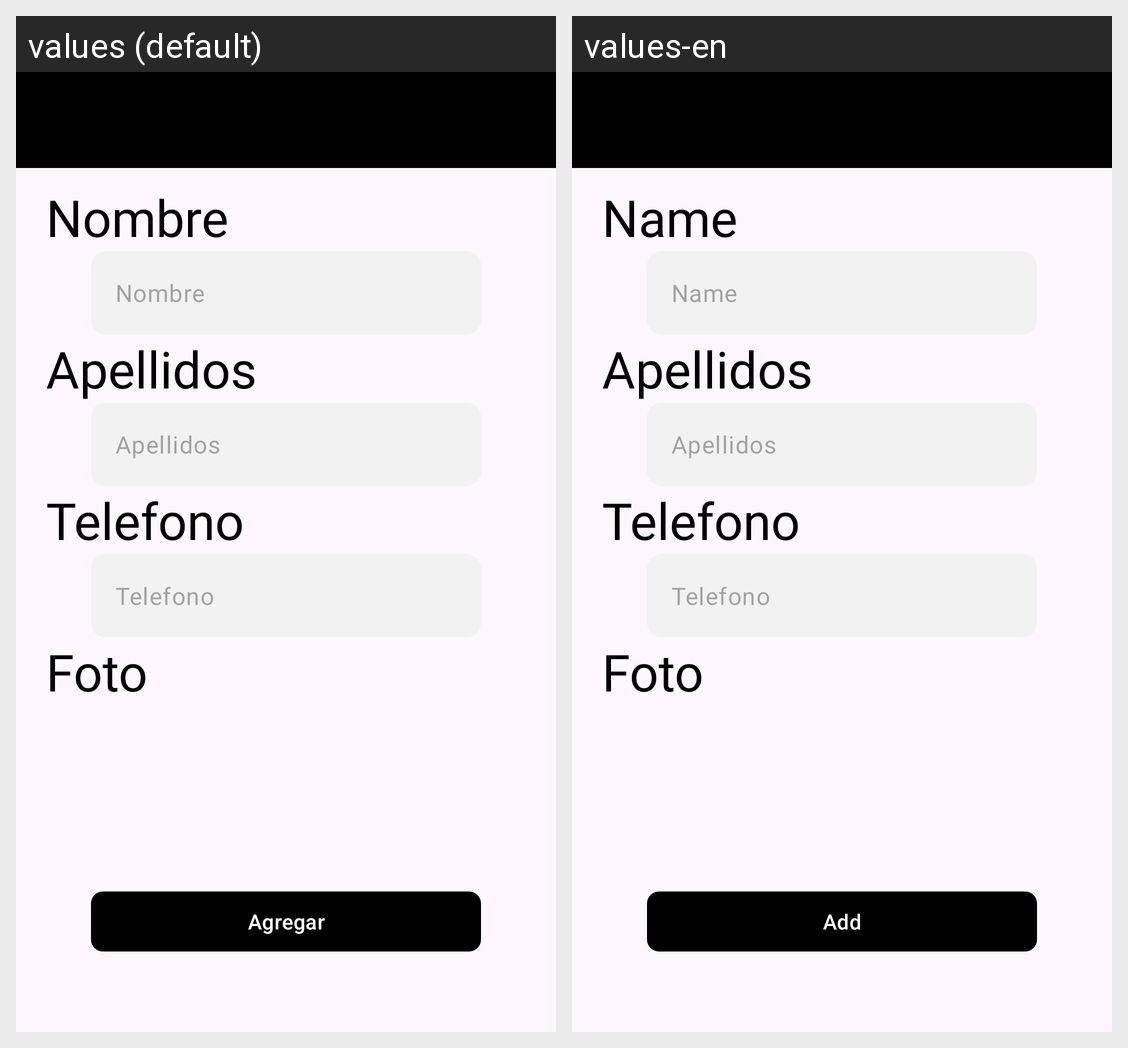

Translations of the strings shown on this Android screen, per locale in the grid:
Android screen res/layout/activity_agregar_cliente.xml rendered under 2 locales, left to right: values (default), values-en. Device: Nexus 5 (rendered at 1080×1920; each locale shown at half size, 540×960, under a caption strip naming it); theme Theme.AppMovil.
Strings drawn on this screen, with the default value and each locale's value (text and hints the layout hard-codes, and strings that could not be matched under every locale, appear in the picture but are not listed):

nombre
  values: Nombre
  values-en: Name

apellidos
  values: Apellidos
  values-en: Apellidos  [not translated; the default value is used]

telefono
  values: Telefono
  values-en: Telefono  [not translated; the default value is used]

Foto
  values: Foto
  values-en: Foto  [not translated; the default value is used]

agregar
  values: Agregar
  values-en: Add
